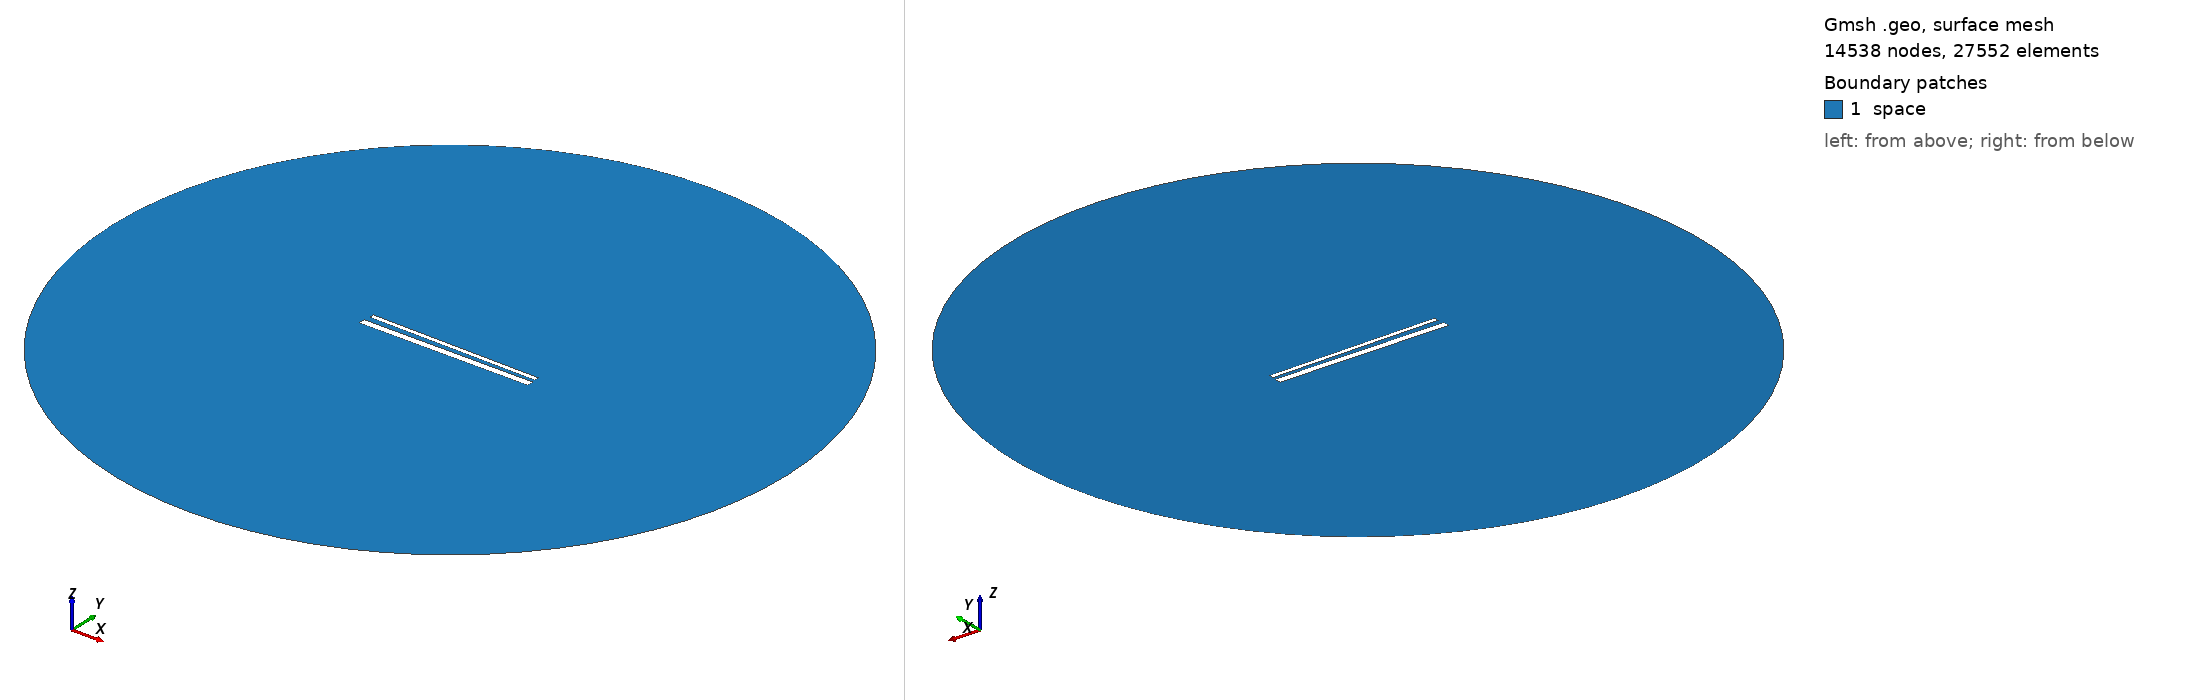

Gmsh geometry script, surface-meshed: 14538 nodes, 27552 surface elements. Boundary patches (legend numbers): 1 space. Left view from above one corner, right view from below the opposite corner. Legend entries are the model's physical surfaces. The drawing asked Gmsh for element sizes between 1% and 20% of the model's largest extent; the script's own settings can give other sizes.

=== 869.geo (drawn) ===
// Set the geometry kernel
SetFactory("OpenCASCADE");

//---------------------------------------
// Rectangles
//---------------------------------------

// Rectangle 1 (top)
Point(1) = {-49.455555555555556, 1.6277777777777778, 0, 1.0};
Point(2) = {49.455555555555556, 1.6277777777777778, 0, 1.0};
Point(3) = {49.455555555555556, 4.538888888888889, 0, 1.0};
Point(4) = {-49.455555555555556, 4.538888888888889, 0, 1.0};

Line(1) = {1, 2};
Line(2) = {2, 3};
Line(3) = {3, 4};
Line(4) = {4, 1};

Line Loop(1) = {1, 2, 3, 4};
Plane Surface(1) = {1};

Rotate { {0, 0, 1}, {0,  1.0833333333333333,  0}, -0.014 } {
  Surface{1};
}

// Rectangle 2 (bottom)
Point(5) = {-50,-1.0833333333333333, 0, 1.0};
Point(6) = { 50,-1.0833333333333333, 0, 1.0};
Point(7) = { 50,-5.083333333333333, 0, 1.0};
Point(8) = {-50,-5.083333333333333, 0, 1.0};

Line(5) = {5, 6};
Line(6) = {6, 7};
Line(7) = {7, 8};
Line(8) = {8, 5};

Line Loop(2) = {5, 6, 7, 8};
Plane Surface(2) = {2}; 


//---------------------------------------
// Circle
//---------------------------------------

// Define points
Point(9) = {0, 0, 0};        // Center
Point(10) = {200, 0, 0};     // Start point
Point(11) = {0, 200, 0};     // 90 degrees
Point(12) = {-200, 0, 0};    // 180 degrees
Point(13) = {0, -200, 0};    // 270 degrees

// Define circle arcs (each needs start, center, end)
Circle(9) = {10, 9, 11};
Circle(10) = {11, 9, 12};
Circle(11) = {12, 9, 13};
Circle(12) = {13, 9, 10};

// Define curve loop and surface if needed
Curve Loop(3) = {9, 10, 11, 12};
Surface(3) = {3};

// Subtract Rectangles from Circle
BooleanDifference{ Surface{3}; Delete; }{ Surface{1}; Surface{2}; Delete; }

//---------------------------------------
// Transfinite Lines and Surface
//---------------------------------------
r = 7;
Transfinite Line {1, 3} = 50*r Using Progression 1;
Transfinite Line {2, 4} = 2*r Using Progression 1;
Transfinite Line {5, 7} = 50*r Using Progression 1;
Transfinite Line {6, 8} = 2*r Using Progression 1;
Transfinite Line {9, 10, 11, 12} = 20 Using Progression 1;

//---------------------------------------
// Define Physical Groups
//---------------------------------------                

//--- Physical Curves
// Physical groups for boundaries
Physical Line("force_segment", 10) = {1};
Physical Line("upper_plate", 11) = {2, 3, 4};
Physical Line("lower_plate", 12) = {5, 6, 7, 8};
Physical Line("boundary", 20) = {9, 10, 11, 12};

//--- Physical Surfaces
Physical Surface("space", 30) = {3};

//---------------------------------------
// 6. Generate the Mesh
//---------------------------------------
Mesh 2;  // 2D mesh generation
